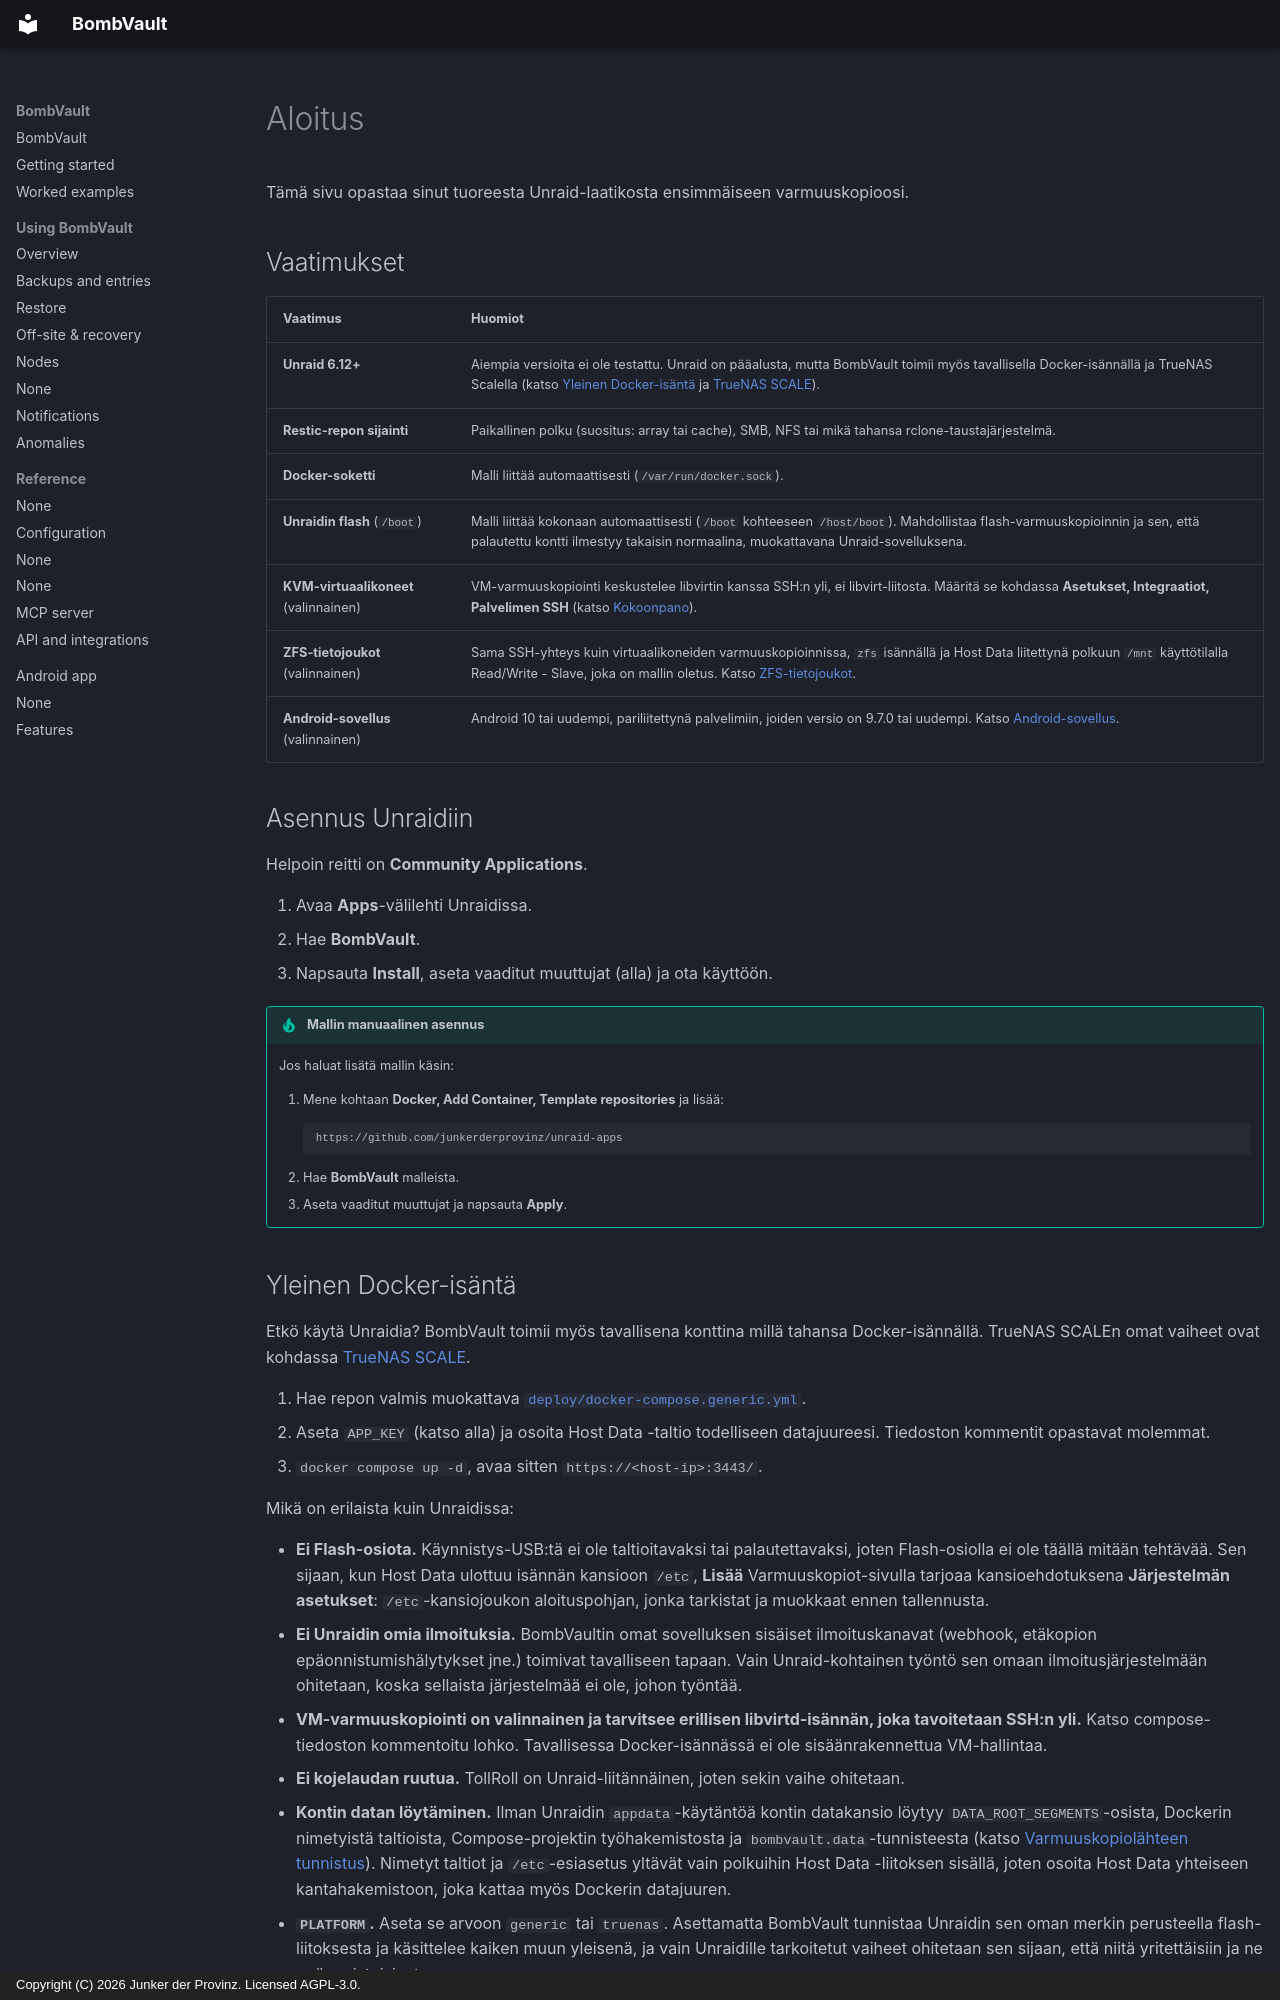

repository: junkerderprovinz/bombvault · page: getting-started.fi/index.html · generator: mkdocs · copyright: Copyright (C) 2026 Junker der Provinz. Licensed AGPL-3.0.

# Aloitus

Tämä sivu opastaa sinut tuoreesta Unraid-laatikosta ensimmäiseen varmuuskopioosi.

## Vaatimukset {#requirements}

| Vaatimus | Huomiot |
|---|---|
| **Unraid 6.12+** | Aiempia versioita ei ole testattu. Unraid on pääalusta, mutta BombVault toimii myös tavallisella Docker-isännällä ja TrueNAS Scalella (katso [Yleinen Docker-isäntä](#generic-docker-host) ja [TrueNAS SCALE](#truenas)). |
| **Restic-repon sijainti** | Paikallinen polku (suositus: array tai cache), SMB, NFS tai mikä tahansa rclone-taustajärjestelmä. |
| **Docker-soketti** | Malli liittää automaattisesti (`/var/run/docker.sock`). |
| **Unraidin flash** (`/boot`) | Malli liittää kokonaan automaattisesti (`/boot` kohteeseen `/host/boot`). Mahdollistaa flash-varmuuskopioinnin ja sen, että palautettu kontti ilmestyy takaisin normaalina, muokattavana Unraid-sovelluksena. |
| **KVM-virtuaalikoneet** (valinnainen) | VM-varmuuskopiointi keskustelee libvirtin kanssa SSH:n yli, ei libvirt-liitosta. Määritä se kohdassa **Asetukset, Integraatiot, Palvelimen SSH** (katso [Kokoonpano](configuration.md)). |
| **ZFS-tietojoukot** (valinnainen) | Sama SSH-yhteys kuin virtuaalikoneiden varmuuskopioinnissa, `zfs` isännällä ja Host Data liitettynä polkuun `/mnt` käyttötilalla Read/Write - Slave, joka on mallin oletus. Katso [ZFS-tietojoukot](zfs-datasets.md). |
| **Android-sovellus** (valinnainen) | Android 10 tai uudempi, pariliitettynä palvelimiin, joiden versio on 9.7.0 tai uudempi. Katso [Android-sovellus](android.md). |

## Asennus Unraidiin {#install-on-unraid}

Helpoin reitti on **Community Applications**.

1. Avaa **Apps**-välilehti Unraidissa.
2. Hae **BombVault**.
3. Napsauta **Install**, aseta vaaditut muuttujat (alla) ja ota käyttöön.

!!! tip "Mallin manuaalinen asennus"
    Jos haluat lisätä mallin käsin:

    1. Mene kohtaan **Docker, Add Container, Template repositories** ja lisää:
       ```
       https://github.com/junkerderprovinz/unraid-apps
       ```
    2. Hae **BombVault** malleista.
    3. Aseta vaaditut muuttujat ja napsauta **Apply**.
